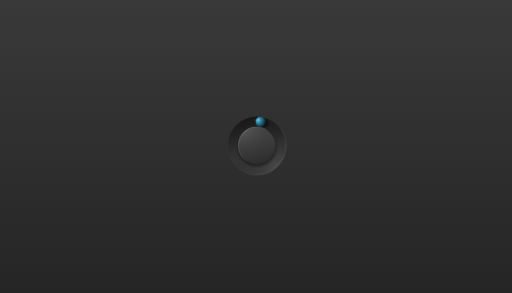
t = 0.00 s
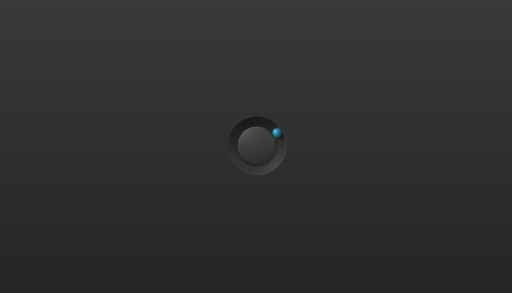
t = 0.50 s
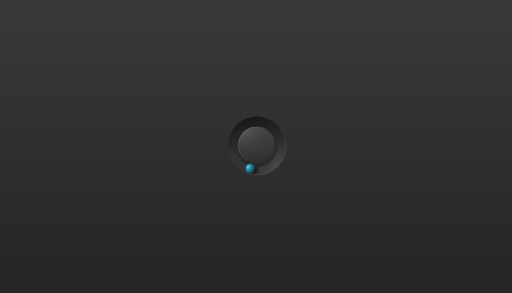
t = 1.00 s
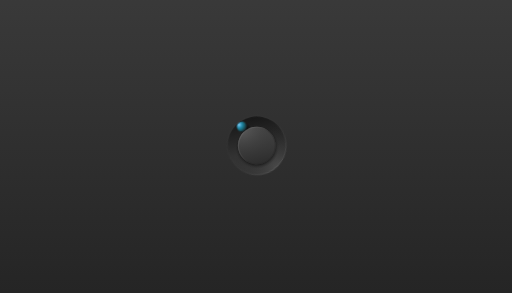
t = 1.50 s

The animated SVG that drew these frames (rendered in a browser with its animation timeline set to each time). Animation: 2 CSS @keyframes rules; one cycle of 2.00 s, repeats indefinitely.

<svg id="ekYsGJy1Afd1" xmlns="http://www.w3.org/2000/svg" xmlns:xlink="http://www.w3.org/1999/xlink" viewBox="0 0 700 400" shape-rendering="geometricPrecision" text-rendering="geometricPrecision" width="700" height="400"><style><![CDATA[#ekYsGJy1Afd12_tr {animation: ekYsGJy1Afd12_tr__tr 2000ms linear infinite normal forwards}@keyframes ekYsGJy1Afd12_tr__tr { 0% {transform: translate(150.560222px,150px) rotate(20deg);animation-timing-function: cubic-bezier(0.58,0.185,0.395,0.81)} 100% {transform: translate(150.560222px,150px) rotate(380deg)}} #ekYsGJy1Afd13_tr {animation: ekYsGJy1Afd13_tr__tr 2000ms linear infinite normal forwards}@keyframes ekYsGJy1Afd13_tr__tr { 0% {transform: translate(150.560226px,86.994957px) rotate(-20deg);animation-timing-function: cubic-bezier(0.58,0.185,0.395,0.81)} 100% {transform: translate(150.560226px,86.994957px) rotate(-380deg)}}]]></style><defs><linearGradient id="ekYsGJy1Afd2-fill" x1="144.82214" y1="0" x2="144.82214" y2="289.64428" spreadMethod="pad" gradientUnits="userSpaceOnUse"><stop id="ekYsGJy1Afd2-fill-0" offset="0%" stop-color="rgb(79,79,79)"/><stop id="ekYsGJy1Afd2-fill-1" offset="100%" stop-color="rgb(24,24,24)"/></linearGradient><linearGradient id="ekYsGJy1Afd4-fill" x1="0.5" y1="1" x2="0.5" y2="0" spreadMethod="pad" gradientUnits="objectBoundingBox"><stop id="ekYsGJy1Afd4-fill-0" offset="0%" stop-color="rgb(58,58,58)"/><stop id="ekYsGJy1Afd4-fill-1" offset="40%" stop-color="rgb(50,50,50)"/><stop id="ekYsGJy1Afd4-fill-2" offset="100%" stop-color="rgb(23,23,23)"/></linearGradient><radialGradient id="ekYsGJy1Afd5-fill" cx="0" cy="0" r="0.757148" spreadMethod="pad" gradientUnits="objectBoundingBox" gradientTransform="matrix(0.972835 0.231499 -0.223858 0.940726 0.794844 0.932555)"><stop id="ekYsGJy1Afd5-fill-0" offset="0%" stop-color="rgb(89,89,89)"/><stop id="ekYsGJy1Afd5-fill-1" offset="100%" stop-color="rgba(23,23,23,0)"/></radialGradient><radialGradient id="ekYsGJy1Afd6-fill" cx="0" cy="0" r="1.323234" spreadMethod="pad" gradientUnits="objectBoundingBox" gradientTransform="matrix(1 0 0 1 0.500855 0.528987)"><stop id="ekYsGJy1Afd6-fill-0" offset="29%" stop-color="rgba(0,0,0,0.45)"/><stop id="ekYsGJy1Afd6-fill-1" offset="36%" stop-color="rgba(44,44,44,0)"/></radialGradient><linearGradient id="ekYsGJy1Afd7-fill" x1="0.5" y1="0" x2="0.5" y2="1" spreadMethod="pad" gradientUnits="objectBoundingBox"><stop id="ekYsGJy1Afd7-fill-0" offset="0%" stop-color="rgb(59,59,59)"/><stop id="ekYsGJy1Afd7-fill-1" offset="100%" stop-color="rgb(44,44,44)"/></linearGradient><radialGradient id="ekYsGJy1Afd8-fill" cx="0" cy="0" r="0.953266" spreadMethod="pad" gradientUnits="objectBoundingBox" gradientTransform="matrix(1 0 0 1 0.181738 0)"><stop id="ekYsGJy1Afd8-fill-0" offset="1%" stop-color="rgb(101,101,101)"/><stop id="ekYsGJy1Afd8-fill-1" offset="100%" stop-color="rgba(44,44,44,0)"/></radialGradient><linearGradient id="ekYsGJy1Afd9-fill" x1="0.565211" y1="-0.628484" x2="0.579632" y2="1" spreadMethod="pad" gradientUnits="objectBoundingBox"><stop id="ekYsGJy1Afd9-fill-0" offset="1%" stop-color="rgba(101,101,101,0)"/><stop id="ekYsGJy1Afd9-fill-1" offset="100%" stop-color="rgb(44,44,44)"/></linearGradient><linearGradient id="ekYsGJy1Afd10-stroke" x1="0.565211" y1="-0.628484" x2="0.554443" y2="0.554773" spreadMethod="pad" gradientUnits="objectBoundingBox"><stop id="ekYsGJy1Afd10-stroke-0" offset="1%" stop-color="rgba(255,255,255,0)"/><stop id="ekYsGJy1Afd10-stroke-1" offset="100%" stop-color="rgb(39,38,38)"/></linearGradient><radialGradient id="ekYsGJy1Afd14-fill" cx="0" cy="0" r="0.451681" spreadMethod="pad" gradientUnits="objectBoundingBox" gradientTransform="matrix(0.807909 0.589308 -0.556273 0.76262 0.561205 0.536655)"><stop id="ekYsGJy1Afd14-fill-0" offset="33%" stop-color="rgb(0,0,0)"/><stop id="ekYsGJy1Afd14-fill-1" offset="100%" stop-color="rgba(0,0,0,0)"/></radialGradient><radialGradient id="ekYsGJy1Afd15-fill" cx="0" cy="0" r="0.873455" spreadMethod="pad" gradientUnits="objectBoundingBox" gradientTransform="matrix(1 0 0 1 0.244201 0.254292)"><stop id="ekYsGJy1Afd15-fill-0" offset="0%" stop-color="rgb(0,215,255)"/><stop id="ekYsGJy1Afd15-fill-1" offset="100%" stop-color="rgb(27,27,27)"/></radialGradient><radialGradient id="ekYsGJy1Afd16-fill" cx="0" cy="0" r="0.474224" spreadMethod="pad" gradientUnits="objectBoundingBox" gradientTransform="matrix(1 0 0 1 0.244201 0.254292)"><stop id="ekYsGJy1Afd16-fill-0" offset="0%" stop-color="rgba(192,212,253,0.75)"/><stop id="ekYsGJy1Afd16-fill-1" offset="100%" stop-color="rgba(49,53,103,0)"/></radialGradient><radialGradient id="ekYsGJy1Afd17-fill" cx="0" cy="0" r="0.850027" spreadMethod="pad" gradientUnits="objectBoundingBox" gradientTransform="matrix(1 -0.00002 0.00002 1 0.262236 0.279407)"><stop id="ekYsGJy1Afd17-fill-0" offset="0%" stop-color="rgba(192,212,253,0)"/><stop id="ekYsGJy1Afd17-fill-1" offset="100%" stop-color="rgba(0,0,0,0.81)"/></radialGradient><radialGradient id="ekYsGJy1Afd20-stroke" cx="0" cy="0" r="0.757148" spreadMethod="pad" gradientUnits="objectBoundingBox" gradientTransform="matrix(0.972835 0.231499 -0.223858 0.940726 0.794844 0.932555)"><stop id="ekYsGJy1Afd20-stroke-0" offset="0%" stop-color="rgb(131,131,131)"/><stop id="ekYsGJy1Afd20-stroke-1" offset="100%" stop-color="rgb(53,53,53)"/></radialGradient></defs><rect id="ekYsGJy1Afd2" width="289.64428" height="289.64428" rx="0" ry="0" transform="matrix(6.63694 0 0 3.761827 -611.175854 -432.811559)" fill="url(#ekYsGJy1Afd2-fill)" stroke="none" stroke-width="0"/><g id="ekYsGJy1Afd3" transform="matrix(0.512202 -0.100717 0.100717 0.512202 259.087795 137.003617)"><ellipse id="ekYsGJy1Afd4" rx="76.553672" ry="76.553672" transform="matrix(1 0 0 1 150 150)" fill="url(#ekYsGJy1Afd4-fill)" stroke="none" stroke-width="0"/><ellipse id="ekYsGJy1Afd5" rx="76.553672" ry="76.553672" transform="matrix(1 0 0 1 150 150)" opacity="0.57" fill="url(#ekYsGJy1Afd5-fill)" stroke="none" stroke-width="0"/><ellipse id="ekYsGJy1Afd6" rx="76.553672" ry="76.553672" transform="matrix(0.792689 0 0 0.792689 150 150)" fill="url(#ekYsGJy1Afd6-fill)" stroke="none" stroke-width="0"/><ellipse id="ekYsGJy1Afd7" rx="76.553672" ry="76.553672" transform="matrix(0.645351 0 0 0.645351 150 150)" fill="url(#ekYsGJy1Afd7-fill)" stroke="none" stroke-width="0"/><ellipse id="ekYsGJy1Afd8" rx="76.553672" ry="76.553672" transform="matrix(0.645351 0 0 0.645351 150 150)" fill="url(#ekYsGJy1Afd8-fill)" stroke="none" stroke-width="0"/><ellipse id="ekYsGJy1Afd9" rx="76.553672" ry="76.553672" transform="matrix(0.645351 0 0 0.645351 150 150)" fill="url(#ekYsGJy1Afd9-fill)" stroke="none" stroke-width="0"/><ellipse id="ekYsGJy1Afd10" rx="76.553672" ry="76.553672" transform="matrix(0.442246 -0.44492 0.44492 0.442246 150 150)" opacity="0.42" fill="none" stroke="url(#ekYsGJy1Afd10-stroke)" stroke-width="4"/><g id="ekYsGJy1Afd11" clip-path="url(#ekYsGJy1Afd18)"><g id="ekYsGJy1Afd12_tr" transform="translate(150.560222,150) rotate(20)"><g id="ekYsGJy1Afd12" transform="translate(-150.560222,-150)"><g id="ekYsGJy1Afd13_tr" transform="translate(150.560226,86.994957) rotate(-20)"><g id="ekYsGJy1Afd13" transform="translate(-150.560226,-86.994957)"><ellipse id="ekYsGJy1Afd14" style="mix-blend-mode:multiply" rx="11.454376" ry="11.454376" transform="matrix(1.842756 0.621314 -0.467176 1.385599 152.279496 88.912303)" opacity="0.77" fill="url(#ekYsGJy1Afd14-fill)" stroke="none" stroke-width="0"/><ellipse id="ekYsGJy1Afd15" rx="11.454376" ry="11.454376" transform="matrix(1.123917 0 0 1.123917 150.560222 86.994954)" fill="url(#ekYsGJy1Afd15-fill)" stroke="none" stroke-width="0"/><ellipse id="ekYsGJy1Afd16" rx="11.454376" ry="11.454376" transform="matrix(1.123917 0 0 1.123917 150.560222 86.994954)" fill="url(#ekYsGJy1Afd16-fill)" stroke="none" stroke-width="0"/><ellipse id="ekYsGJy1Afd17" rx="11.454376" ry="11.454376" transform="matrix(1.123917 0 0 1.123917 150.560222 86.994954)" opacity="0.28" fill="url(#ekYsGJy1Afd17-fill)" stroke="none" stroke-width="0"/></g></g></g></g><clipPath id="ekYsGJy1Afd18"><path id="ekYsGJy1Afd19" d="M503.02511,149.406C503.02511,107.12657,537.29936,72.85233,579.57878,72.85233C621.85821,72.85233,656.13245,107.12658,656.13245,149.406C656.13245,191.68543,621.8582,225.95967,579.57878,225.95967C537.29935,225.95967,503.02511,191.68542,503.02511,149.406ZM579.57878,198.80997C606.86384,198.80997,628.98276,176.69106,628.98276,149.40599C628.98276,122.12093,606.86385,100.00201,579.57878,100.00201C552.29372,100.00201,530.1748,122.12092,530.1748,149.40599C530.1748,176.69105,552.29371,198.80997,579.57878,198.80997Z" transform="matrix(1 0 0 1 -429.57878 0.594)" fill="rgb(210,219,237)" stroke="none" stroke-width="0"/></clipPath></g><ellipse id="ekYsGJy1Afd20" rx="76.553672" ry="76.553672" transform="matrix(1.004743 0 0 1.004743 150.000003 150)" fill="none" stroke="url(#ekYsGJy1Afd20-stroke)" stroke-width="1"/></g></svg>